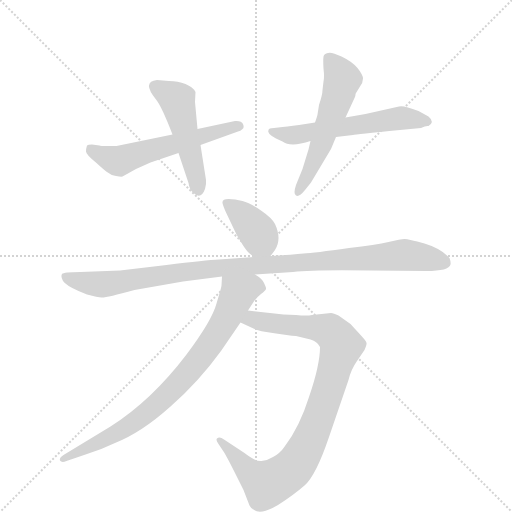
t = 0.00 s
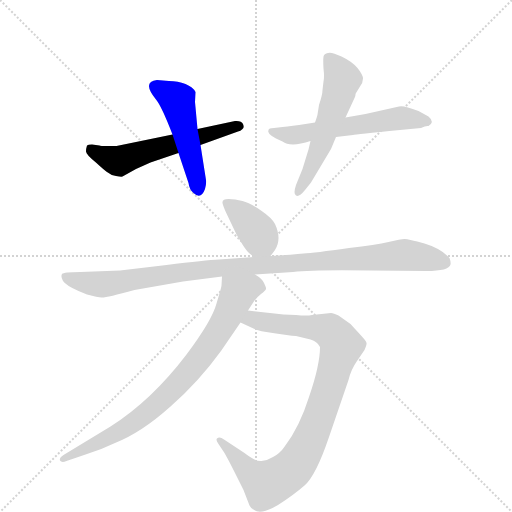
t = 1.30 s
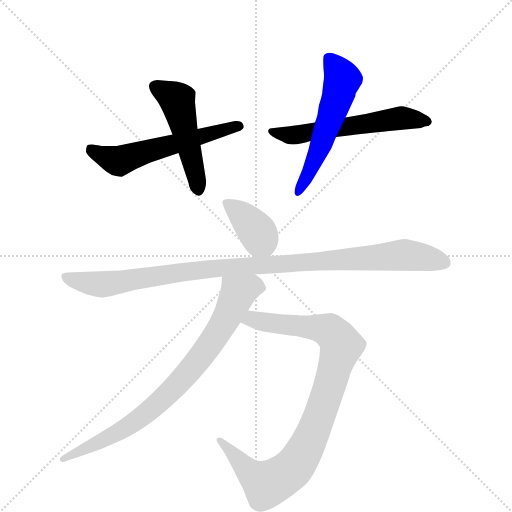
t = 2.60 s
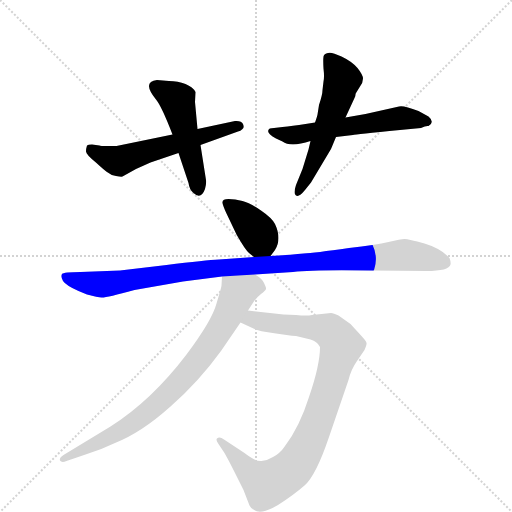
t = 3.89 s
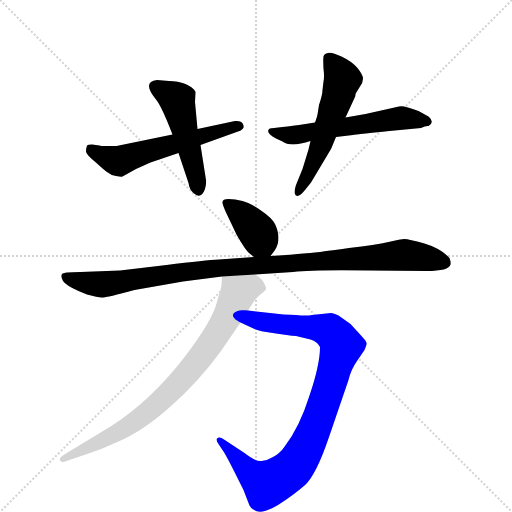
t = 5.19 s
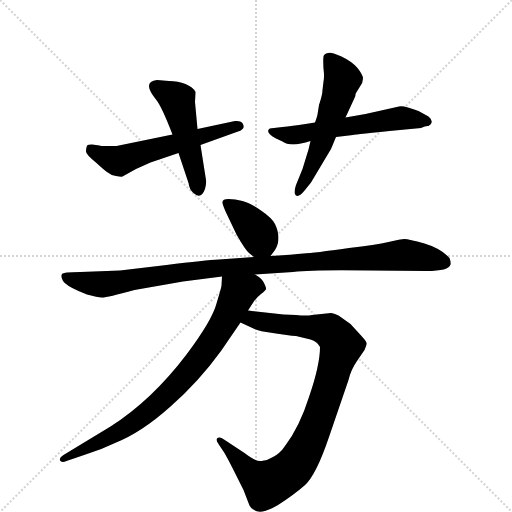
t = 6.49 s

The animated SVG that drew these frames (rendered in a browser with its animation timeline set to each time). Animation: 8 CSS @keyframes rules; one cycle of 6.49 s.

<svg version="1.1" viewBox="0 0 1024 1024" xmlns="http://www.w3.org/2000/svg">
  <g stroke="lightgray" stroke-dasharray="1,1" stroke-width="1" transform="scale(4, 4)">
    <line x1="0" y1="0" x2="256" y2="256"></line>
    <line x1="256" y1="0" x2="0" y2="256"></line>
    <line x1="128" y1="0" x2="128" y2="256"></line>
    <line x1="0" y1="128" x2="256" y2="128"></line>
  </g>
  <g transform="scale(1, -1) translate(0, -860)">
    <style type="text/css">
      
        @keyframes keyframes0 {
          from {
            stroke: blue;
            stroke-dashoffset: 567;
            stroke-width: 128;
          }
          65% {
            animation-timing-function: step-end;
            stroke: blue;
            stroke-dashoffset: 0;
            stroke-width: 128;
          }
          to {
            stroke: black;
            stroke-width: 1024;
          }
        }
        #make-me-a-hanzi-animation-0 {
          animation: keyframes0 0.71142578125s both;
          animation-delay: 0s;
          animation-timing-function: linear;
        }
      
        @keyframes keyframes1 {
          from {
            stroke: blue;
            stroke-dashoffset: 491;
            stroke-width: 128;
          }
          62% {
            animation-timing-function: step-end;
            stroke: blue;
            stroke-dashoffset: 0;
            stroke-width: 128;
          }
          to {
            stroke: black;
            stroke-width: 1024;
          }
        }
        #make-me-a-hanzi-animation-1 {
          animation: keyframes1 0.6495768229166666s both;
          animation-delay: 0.71142578125s;
          animation-timing-function: linear;
        }
      
        @keyframes keyframes2 {
          from {
            stroke: blue;
            stroke-dashoffset: 569;
            stroke-width: 128;
          }
          65% {
            animation-timing-function: step-end;
            stroke: blue;
            stroke-dashoffset: 0;
            stroke-width: 128;
          }
          to {
            stroke: black;
            stroke-width: 1024;
          }
        }
        #make-me-a-hanzi-animation-2 {
          animation: keyframes2 0.7130533854166666s both;
          animation-delay: 1.3610026041666665s;
          animation-timing-function: linear;
        }
      
        @keyframes keyframes3 {
          from {
            stroke: blue;
            stroke-dashoffset: 549;
            stroke-width: 128;
          }
          64% {
            animation-timing-function: step-end;
            stroke: blue;
            stroke-dashoffset: 0;
            stroke-width: 128;
          }
          to {
            stroke: black;
            stroke-width: 1024;
          }
        }
        #make-me-a-hanzi-animation-3 {
          animation: keyframes3 0.69677734375s both;
          animation-delay: 2.074055989583333s;
          animation-timing-function: linear;
        }
      
        @keyframes keyframes4 {
          from {
            stroke: blue;
            stroke-dashoffset: 380;
            stroke-width: 128;
          }
          55% {
            animation-timing-function: step-end;
            stroke: blue;
            stroke-dashoffset: 0;
            stroke-width: 128;
          }
          to {
            stroke: black;
            stroke-width: 1024;
          }
        }
        #make-me-a-hanzi-animation-4 {
          animation: keyframes4 0.5592447916666666s both;
          animation-delay: 2.770833333333333s;
          animation-timing-function: linear;
        }
      
        @keyframes keyframes5 {
          from {
            stroke: blue;
            stroke-dashoffset: 1020;
            stroke-width: 128;
          }
          77% {
            animation-timing-function: step-end;
            stroke: blue;
            stroke-dashoffset: 0;
            stroke-width: 128;
          }
          to {
            stroke: black;
            stroke-width: 1024;
          }
        }
        #make-me-a-hanzi-animation-5 {
          animation: keyframes5 1.080078125s both;
          animation-delay: 3.3300781249999996s;
          animation-timing-function: linear;
        }
      
        @keyframes keyframes6 {
          from {
            stroke: blue;
            stroke-dashoffset: 919;
            stroke-width: 128;
          }
          75% {
            animation-timing-function: step-end;
            stroke: blue;
            stroke-dashoffset: 0;
            stroke-width: 128;
          }
          to {
            stroke: black;
            stroke-width: 1024;
          }
        }
        #make-me-a-hanzi-animation-6 {
          animation: keyframes6 0.9978841145833334s both;
          animation-delay: 4.41015625s;
          animation-timing-function: linear;
        }
      
        @keyframes keyframes7 {
          from {
            stroke: blue;
            stroke-dashoffset: 797;
            stroke-width: 128;
          }
          72% {
            animation-timing-function: step-end;
            stroke: blue;
            stroke-dashoffset: 0;
            stroke-width: 128;
          }
          to {
            stroke: black;
            stroke-width: 1024;
          }
        }
        #make-me-a-hanzi-animation-7 {
          animation: keyframes7 0.8986002604166666s both;
          animation-delay: 5.408040364583333s;
          animation-timing-function: linear;
        }
      
    </style>
    
      <path d="M 345 591 L 233 568 L 215 568 Q 200 568 199 569 L 184 571 Q 176 571 174 569 Q 172 563 172 557 Q 172 551 193 534 Q 207 521 214 516 Q 221 510 232 508 Q 243 506 245 507 L 272 522 L 301 535 L 357 554 L 401 570 L 476 597 Q 481 598 485 602 Q 489 605 486 612 Q 483 619 470 618 L 395 602 L 345 591 Z" fill="lightgray"></path>
    
      <path d="M 338 698 L 314 700 Q 283 697 312 661 Q 323 648 345 591 L 357 554 L 377 494 Q 379 480 387 474 Q 402 460 410 482 Q 413 493 412 500 L 401 570 L 395 602 L 390 656 L 391 676 Q 386 686 371 692 Q 356 698 338 698 Z" fill="lightgray"></path>
    
      <path d="M 800 600 L 842 604 Q 852 609 857 608 Q 870 616 857 627 L 837 638 Q 806 650 798 647 L 731 632 L 691 625 L 630 615 L 611 612 Q 584 608 565 606 L 548 604 Q 537 604 537 600 Q 533 593 552 583 L 565 577 Q 581 565 621 578 L 672 586 L 706 590 Q 710 591 800 600 Z" fill="lightgray"></path>
    
      <path d="M 691 625 L 709 664 Q 711 668 711 671 Q 711 673 712 674 L 720 687 Q 726 695 726 703 Q 726 710 715 724 Q 704 737 683 747 Q 662 757 656 754 Q 648 753 647 747 Q 646 740 647 723 Q 649 706 647 697 L 645 680 Q 645 671 638 650 L 635 631 Q 634 626 630 615 L 621 578 L 617 561 L 605 522 L 592 490 Q 586 472 592 469 Q 598 465 610 480 L 622 495 L 662 562 L 672 586 L 691 625 Z" fill="lightgray"></path>
    
      <path d="M 541 348 L 550 360 Q 564 382 550 412 Q 544 424 522 439 Q 500 454 485 458 Q 470 462 457 462 Q 445 462 445 456 Q 444 453 453 433 L 473 391 Q 490 361 498 354 L 508 346 C 528 330 528 330 541 348 Z" fill="lightgray"></path>
    
      <path d="M 510 311 L 586 316 Q 629 321 742 319 L 853 318 Q 898 318 901 331 Q 902 336 899 344 Q 882 363 849 373 Q 817 382 809 382 Q 802 382 777 376 Q 752 370 698 364 Q 628 354 607 353 Q 587 351 541 348 L 508 346 L 438 341 Q 412 340 333 330 L 240 319 L 161 316 Q 127 316 124 312 Q 121 307 126 298 Q 132 289 157 278 L 174 271 Q 196 265 203 265 Q 211 264 269 280 L 366 297 L 444 307 L 510 311 Z" fill="lightgray"></path>
    
      <path d="M 592 230 L 567 231 L 496 239 C 466 242 454 228 481 215 L 509 202 Q 516 198 552 193 L 573 190 Q 585 188 592 188 L 621 181 Q 635 177 640 166 Q 640 130 618 66 Q 599 6 570 -32 Q 560 -47 546 -54 Q 535 -61 523 -62 Q 512 -64 489 -46 L 448 -19 Q 439 -12 434 -17 Q 431 -20 437 -28 L 449 -46 Q 457 -60 467 -80 L 487 -120 L 499 -151 Q 502 -157 507 -159 Q 521 -171 556 -150 Q 586 -131 609 -111 Q 632 -91 658 -14 L 697 100 Q 702 121 714 138 L 729 160 Q 734 171 733 174 Q 733 177 723 188 L 701 212 L 677 229 Q 667 234 662 234 L 624 230 Q 614 228 592 230 Z" fill="lightgray"></path>
    
      <path d="M 496 239 L 507 256 Q 513 265 522 272 Q 531 279 532 282 Q 533 284 528 294 Q 524 303 510 311 C 486 329 446 337 444 307 L 443 289 Q 443 286 433 253 Q 424 219 373 151 Q 303 59 221 7 L 127 -50 Q 118 -56 120 -61 Q 123 -66 133 -62 L 174 -48 Q 203 -39 230 -26 Q 283 -5 341 47 Q 397 96 442 158 L 481 215 L 496 239 Z" fill="lightgray"></path>
    
    
      <clipPath id="make-me-a-hanzi-clip-0">
        <path d="M 345 591 L 233 568 L 215 568 Q 200 568 199 569 L 184 571 Q 176 571 174 569 Q 172 563 172 557 Q 172 551 193 534 Q 207 521 214 516 Q 221 510 232 508 Q 243 506 245 507 L 272 522 L 301 535 L 357 554 L 401 570 L 476 597 Q 481 598 485 602 Q 489 605 486 612 Q 483 619 470 618 L 395 602 L 345 591 Z"></path>
      </clipPath>
      <path clip-path="url(#make-me-a-hanzi-clip-0)" d="M 181 562 L 239 538 L 477 608" fill="none" id="make-me-a-hanzi-animation-0" stroke-dasharray="439 878" stroke-linecap="round"></path>
    
      <clipPath id="make-me-a-hanzi-clip-1">
        <path d="M 338 698 L 314 700 Q 283 697 312 661 Q 323 648 345 591 L 357 554 L 377 494 Q 379 480 387 474 Q 402 460 410 482 Q 413 493 412 500 L 401 570 L 395 602 L 390 656 L 391 676 Q 386 686 371 692 Q 356 698 338 698 Z"></path>
      </clipPath>
      <path clip-path="url(#make-me-a-hanzi-clip-1)" d="M 311 687 L 354 660 L 397 481" fill="none" id="make-me-a-hanzi-animation-1" stroke-dasharray="363 726" stroke-linecap="round"></path>
    
      <clipPath id="make-me-a-hanzi-clip-2">
        <path d="M 800 600 L 842 604 Q 852 609 857 608 Q 870 616 857 627 L 837 638 Q 806 650 798 647 L 731 632 L 691 625 L 630 615 L 611 612 Q 584 608 565 606 L 548 604 Q 537 604 537 600 Q 533 593 552 583 L 565 577 Q 581 565 621 578 L 672 586 L 706 590 Q 710 591 800 600 Z"></path>
      </clipPath>
      <path clip-path="url(#make-me-a-hanzi-clip-2)" d="M 544 598 L 583 589 L 803 624 L 853 618" fill="none" id="make-me-a-hanzi-animation-2" stroke-dasharray="441 882" stroke-linecap="round"></path>
    
      <clipPath id="make-me-a-hanzi-clip-3">
        <path d="M 691 625 L 709 664 Q 711 668 711 671 Q 711 673 712 674 L 720 687 Q 726 695 726 703 Q 726 710 715 724 Q 704 737 683 747 Q 662 757 656 754 Q 648 753 647 747 Q 646 740 647 723 Q 649 706 647 697 L 645 680 Q 645 671 638 650 L 635 631 Q 634 626 630 615 L 621 578 L 617 561 L 605 522 L 592 490 Q 586 472 592 469 Q 598 465 610 480 L 622 495 L 662 562 L 672 586 L 691 625 Z"></path>
      </clipPath>
      <path clip-path="url(#make-me-a-hanzi-clip-3)" d="M 658 742 L 684 699 L 640 566 L 595 474" fill="none" id="make-me-a-hanzi-animation-3" stroke-dasharray="421 842" stroke-linecap="round"></path>
    
      <clipPath id="make-me-a-hanzi-clip-4">
        <path d="M 541 348 L 550 360 Q 564 382 550 412 Q 544 424 522 439 Q 500 454 485 458 Q 470 462 457 462 Q 445 462 445 456 Q 444 453 453 433 L 473 391 Q 490 361 498 354 L 508 346 C 528 330 528 330 541 348 Z"></path>
      </clipPath>
      <path clip-path="url(#make-me-a-hanzi-clip-4)" d="M 454 454 L 498 416 L 535 362" fill="none" id="make-me-a-hanzi-animation-4" stroke-dasharray="252 504" stroke-linecap="round"></path>
    
      <clipPath id="make-me-a-hanzi-clip-5">
        <path d="M 510 311 L 586 316 Q 629 321 742 319 L 853 318 Q 898 318 901 331 Q 902 336 899 344 Q 882 363 849 373 Q 817 382 809 382 Q 802 382 777 376 Q 752 370 698 364 Q 628 354 607 353 Q 587 351 541 348 L 508 346 L 438 341 Q 412 340 333 330 L 240 319 L 161 316 Q 127 316 124 312 Q 121 307 126 298 Q 132 289 157 278 L 174 271 Q 196 265 203 265 Q 211 264 269 280 L 366 297 L 444 307 L 510 311 Z"></path>
      </clipPath>
      <path clip-path="url(#make-me-a-hanzi-clip-5)" d="M 130 306 L 157 297 L 208 292 L 414 322 L 803 350 L 888 336" fill="none" id="make-me-a-hanzi-animation-5" stroke-dasharray="892 1784" stroke-linecap="round"></path>
    
      <clipPath id="make-me-a-hanzi-clip-6">
        <path d="M 592 230 L 567 231 L 496 239 C 466 242 454 228 481 215 L 509 202 Q 516 198 552 193 L 573 190 Q 585 188 592 188 L 621 181 Q 635 177 640 166 Q 640 130 618 66 Q 599 6 570 -32 Q 560 -47 546 -54 Q 535 -61 523 -62 Q 512 -64 489 -46 L 448 -19 Q 439 -12 434 -17 Q 431 -20 437 -28 L 449 -46 Q 457 -60 467 -80 L 487 -120 L 499 -151 Q 502 -157 507 -159 Q 521 -171 556 -150 Q 586 -131 609 -111 Q 632 -91 658 -14 L 697 100 Q 702 121 714 138 L 729 160 Q 734 171 733 174 Q 733 177 723 188 L 701 212 L 677 229 Q 667 234 662 234 L 624 230 Q 614 228 592 230 Z"></path>
      </clipPath>
      <path clip-path="url(#make-me-a-hanzi-clip-6)" d="M 491 217 L 504 222 L 659 199 L 683 167 L 623 -13 L 592 -69 L 573 -87 L 533 -108 L 502 -87 L 441 -21" fill="none" id="make-me-a-hanzi-animation-6" stroke-dasharray="791 1582" stroke-linecap="round"></path>
    
      <clipPath id="make-me-a-hanzi-clip-7">
        <path d="M 496 239 L 507 256 Q 513 265 522 272 Q 531 279 532 282 Q 533 284 528 294 Q 524 303 510 311 C 486 329 446 337 444 307 L 443 289 Q 443 286 433 253 Q 424 219 373 151 Q 303 59 221 7 L 127 -50 Q 118 -56 120 -61 Q 123 -66 133 -62 L 174 -48 Q 203 -39 230 -26 Q 283 -5 341 47 Q 397 96 442 158 L 481 215 L 496 239 Z"></path>
      </clipPath>
      <path clip-path="url(#make-me-a-hanzi-clip-7)" d="M 520 285 L 502 286 L 476 273 L 454 225 L 408 155 L 362 99 L 297 37 L 217 -15 L 127 -58" fill="none" id="make-me-a-hanzi-animation-7" stroke-dasharray="669 1338" stroke-linecap="round"></path>
    
  </g>
</svg>
